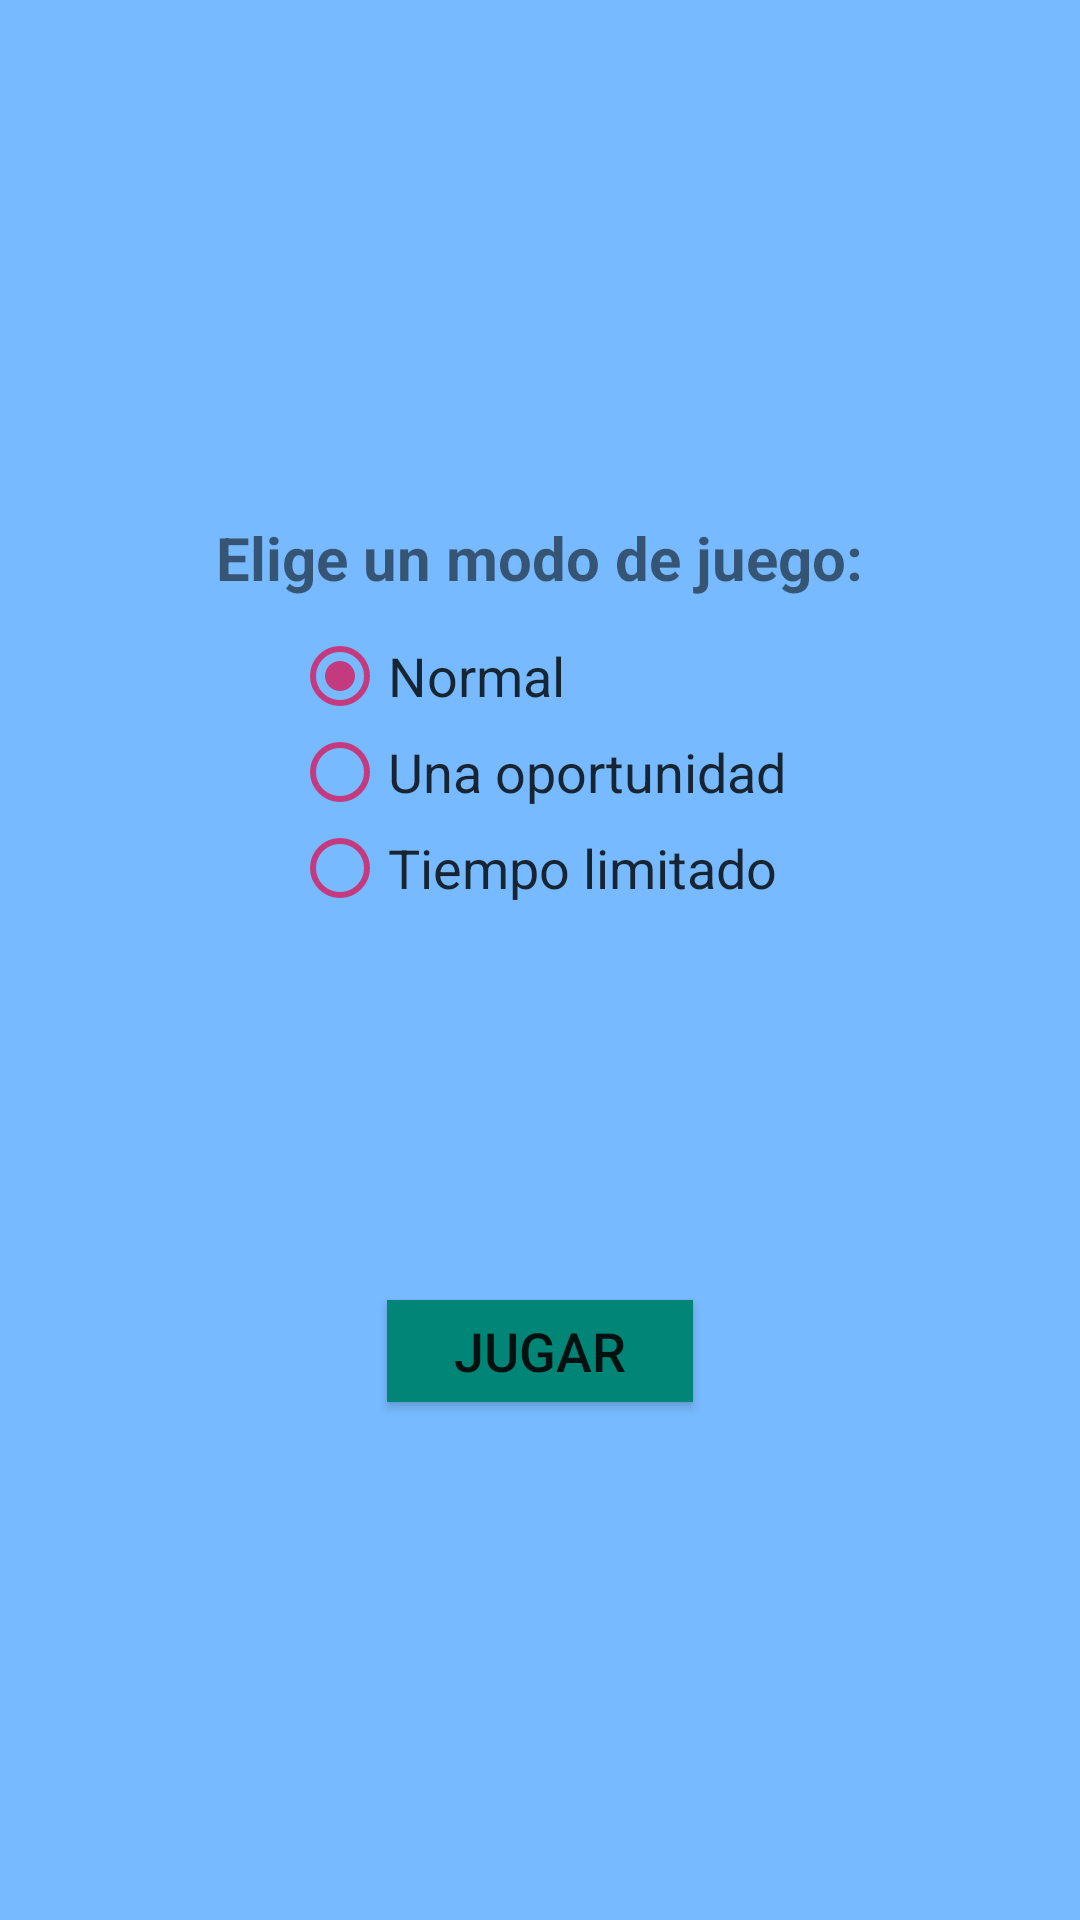

Layout XML and referenced resources for this Android screen:
<!-- AndroidManifest.xml: application theme AppTheme -->
<!-- res/layout/activity_menu.xml -->
<?xml version="1.0" encoding="utf-8"?>
<LinearLayout xmlns:android="http://schemas.android.com/apk/res/android"
    xmlns:tools="http://schemas.android.com/tools"
    android:layout_width="match_parent"
    android:layout_height="match_parent"
    android:background="@color/colorFondo"
    android:gravity="center"
    android:orientation="vertical">

    <TextView
        android:id="@+id/w"
        android:layout_width="wrap_content"
        android:layout_height="wrap_content"
        android:layout_marginBottom="10dp"
        android:text="@string/elige_modo"
        android:textSize="20sp"
        android:textStyle="bold" />

    <RadioGroup android:layout_height="wrap_content"
        android:layout_width="wrap_content"
        android:layout_marginBottom="15dp">

        <RadioButton
            android:id="@+id/modoNormal"
            style="@style/radio"
            android:layout_weight="1"
            android:checked="true"
            android:text="@string/modo_normal"
            android:textSize="18sp" />

        <RadioButton
            android:id="@+id/modoUnaOportunidad"
            style="@style/radio"
            android:layout_weight="1"
            android:text="@string/modo_una_oportunidad"
            android:textSize="18sp" />

        <RadioButton
            android:id="@+id/modoTiempoLimitado"
            style="@style/radio"
            android:layout_weight="1"
            android:text="@string/modo_tiempo_limitado"
            android:textSize="18sp" />
    </RadioGroup>

    <TextView
        android:id="@+id/descripcion"
        android:layout_width="228dp"
        android:layout_height="88dp"
        android:layout_marginBottom="25dp"
        android:gravity="center"
        android:textAlignment="center"
        android:textSize="18sp" />

    <Button
        android:id="@+id/jugar"
        android:layout_width="102dp"
        android:layout_height="34dp"
        android:background="@color/colorPrimary"
        android:onClick="jugar"
        android:text="@string/jugar"
        android:textAllCaps="true"
        android:textSize="18sp" />
</LinearLayout>
<!-- resources referenced by this layout -->
<resources>
  <color name="colorFondo">#77baff</color>
  <color name="colorPrimary">#008577</color>
  <string name="elige_modo">Elige un modo de juego:</string>
  <string name="jugar">Jugar</string>
  <string name="modo_normal">Normal</string>
  <string name="modo_tiempo_limitado">Tiempo limitado</string>
  <string name="modo_una_oportunidad">Una oportunidad</string>
  <style name="radio">
          <item name="android:layout_width">wrap_content</item>
          <item name="android:layout_height">wrap_content</item>
          <item name="android:alpha">0.8</item>
          <item name="android:buttonTint">@color/colorAccent</item>
          <item name="android:onClick">seleccionarModo</item>
      </style>
  <style name="AppTheme" parent="Theme.AppCompat.Light.NoActionBar">
          
          <item name="colorPrimary">@color/colorPrimary</item>
          <item name="colorPrimaryDark">@color/colorPrimaryDark</item>
          <item name="colorAccent">@color/colorAccent</item>
      </style>
  <color name="colorAccent">#D81B60</color>
  <color name="colorPrimaryDark">#00574B</color>
</resources>
